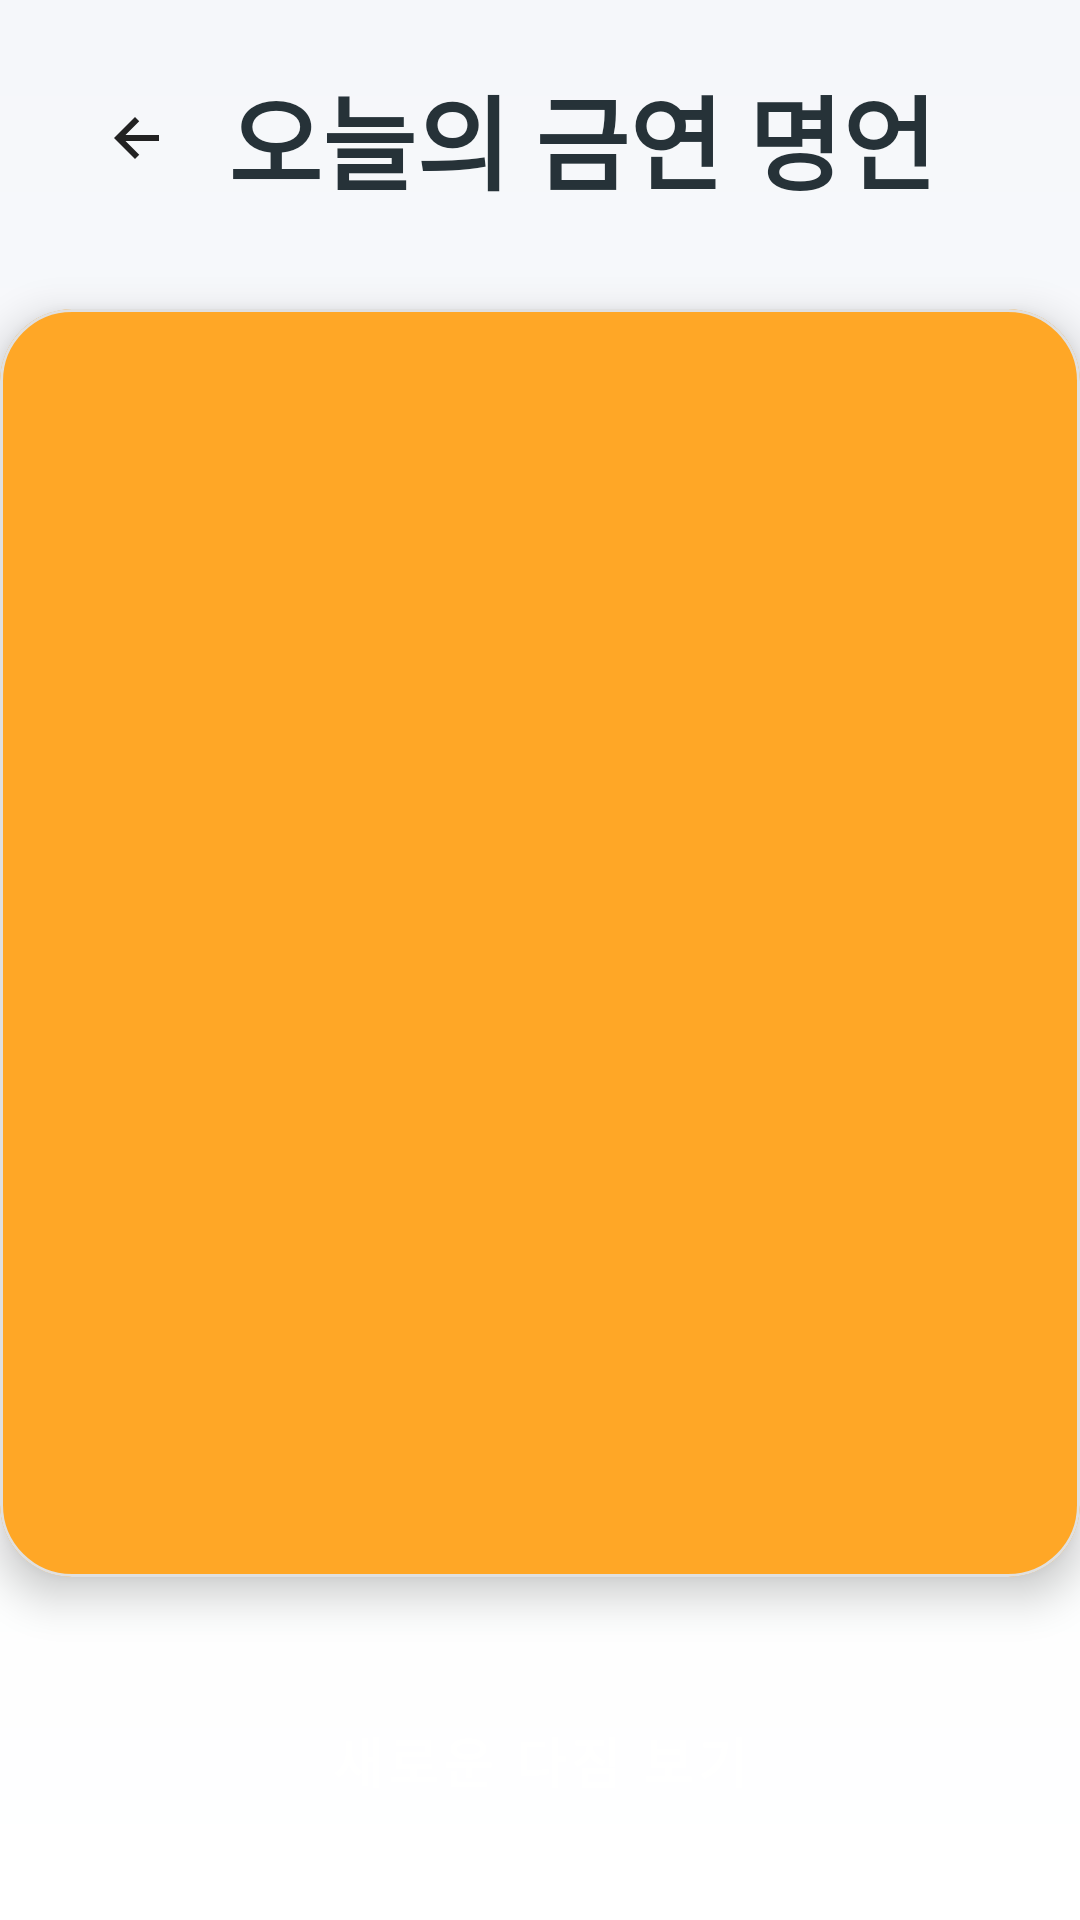

Layout XML and referenced resources for this Android screen:
<!-- AndroidManifest.xml: application theme Theme.JiminAndMinseok -->
<!-- res/layout/fragment_quotes.xml -->
<?xml version="1.0" encoding="utf-8"?>
<androidx.constraintlayout.widget.ConstraintLayout xmlns:android="http://schemas.android.com/apk/res/android"
    xmlns:app="http://schemas.android.com/apk/res-auto"
    xmlns:tools="http://schemas.android.com/tools"
    android:layout_width="match_parent"
    android:layout_height="match_parent"
    android:background="@drawable/bg_gradient_light">

    <ImageButton
        android:id="@+id/btnBack"
        android:layout_width="44dp"
        android:layout_height="44dp"
        android:layout_marginStart="24dp"
        android:layout_marginTop="24dp"
        android:background="?attr/selectableItemBackgroundBorderless"
        android:contentDescription="Back"
        android:scaleType="center"
        android:src="@drawable/ic_back"
        app:layout_constraintStart_toStartOf="parent"
        app:layout_constraintTop_toTopOf="parent" />

    <TextView
        android:id="@+id/tvQuotesTitle"
        android:layout_width="0dp"
        android:layout_height="wrap_content"
        android:layout_marginStart="8dp"
        android:layout_marginEnd="24dp"
        android:text="오늘의 금연 명언"
        android:textColor="@color/text_primary_light"
        android:textSize="34sp"
        android:textStyle="bold"
        app:layout_constraintEnd_toEndOf="parent"
        app:layout_constraintStart_toEndOf="@id/btnBack"
        app:layout_constraintTop_toTopOf="@id/btnBack"
        app:layout_constraintBottom_toBottomOf="@id/btnBack" />

    <com.google.android.material.card.MaterialCardView
        android:id="@+id/quoteCard"
        style="@style/Widget.App.RoundCard"
        android:layout_width="0dp"
        android:layout_height="0dp"
        android:layout_marginTop="32dp"
        android:layout_marginBottom="32dp"
        app:cardBackgroundColor="@color/accent_coral_orange"
        app:layout_constraintTop_toBottomOf="@+id/tvQuotesTitle"
        app:layout_constraintBottom_toTopOf="@+id/btnNewQuote"
        app:layout_constraintStart_toStartOf="parent"
        app:layout_constraintEnd_toEndOf="parent">

        <LinearLayout
            android:layout_width="match_parent"
            android:layout_height="match_parent"
            android:gravity="center"
            android:orientation="vertical"
            android:padding="32dp">

            <TextView
                android:id="@+id/tvQuoteText"
                android:layout_width="wrap_content"
                android:layout_height="wrap_content"
                android:gravity="center"
                android:lineSpacingExtra="8dp"
                android:textColor="@color/white"
                android:textSize="24sp"
                android:textStyle="bold"
                tools:text="가장 큰 영광은 한 번도 실패하지 않음이 아니라, 실패할 때마다 다시 일어서는 데에 있다." />

            <TextView
                android:id="@+id/tvQuoteAuthor"
                android:layout_width="wrap_content"
                android:layout_height="wrap_content"
                android:layout_marginTop="24dp"
                android:textColor="@color/white"
                android:textSize="16sp"
                tools:text="- 공자 -" />
        </LinearLayout>

    </com.google.android.material.card.MaterialCardView>

    <Button
        android:id="@+id/btnNewQuote"
        style="@style/Widget.App.RoundButton"
        android:layout_width="0dp"
        android:layout_height="wrap_content"
        android:layout_marginStart="24dp"
        android:layout_marginEnd="24dp"
        android:layout_marginBottom="24dp"
        android:backgroundTint="@color/primary_mint_green"
        android:text="새로운 다짐 보기"
        android:textColor="@color/white"
        app:layout_constraintBottom_toBottomOf="parent"
        app:layout_constraintStart_toStartOf="parent"
        app:layout_constraintEnd_toEndOf="parent" />

</androidx.constraintlayout.widget.ConstraintLayout>
<!-- resources referenced by this layout -->
<resources>
  <color name="accent_coral_orange">#FFA726</color>
  <color name="primary_mint_green">#66BB6A</color>
  <color name="text_primary_light">#263238</color>
  <color name="white">#FFFFFFFF</color>
  <!-- drawable bg_gradient_light (drawable) -->
  <?xml version="1.0" encoding="utf-8"?>
  <shape xmlns:android="http://schemas.android.com/apk/res/android"
      android:shape="rectangle">
      <gradient
          android:type="linear"
          android:angle="270"
          android:startColor="@color/background_light_start"
          android:endColor="@color/background_light_end" />
  </shape>
  <!-- drawable ic_back (drawable) -->
  <?xml version="1.0" encoding="utf-8"?>
  <vector xmlns:android="http://schemas.android.com/apk/res/android"
      android:width="24dp"
      android:height="24dp"
      android:viewportWidth="24"
      android:viewportHeight="24">
      <path
          android:fillColor="#222222"
          android:pathData="M19,11H7.83l4.58,-4.59L11,5l-7,7 7,7 1.41,-1.41L7.83,13H19v-2z"/>
  </vector>
  <style name="Widget.App.RoundButton" parent="Widget.MaterialComponents.Button">
          <item name="cornerRadius">24dp</item>
          <item name="android:paddingTop">16dp</item>
          <item name="android:paddingBottom">16dp</item>
          <item name="android:textSize">18sp</item>
          <item name="android:textStyle">bold</item>
      </style>
  <style name="Widget.App.RoundCard" parent="Widget.MaterialComponents.CardView">
          <item name="cardBackgroundColor">@color/card_background_light</item>
          <item name="cardCornerRadius">24dp</item>
          <item name="cardElevation">8dp</item>
          <item name="strokeColor">@color/card_stroke_light</item>
          <item name="strokeWidth">1dp</item>
      </style>
  <style name="Theme.JiminAndMinseok" parent="Base.Theme.JiminAndMinseok" />
  <color name="background_light_start">#F5F7FA</color>
  <color name="background_light_end">#FFFFFF</color>
  <color name="card_background_light">#FFFFFF</color>
  <color name="card_stroke_light">#E0E0E0</color>
  <style name="Base.Theme.JiminAndMinseok" parent="Theme.Material3.DayNight.NoActionBar">
          
          <item name="colorPrimary">@color/primary_mint_green</item>
      </style>
</resources>
